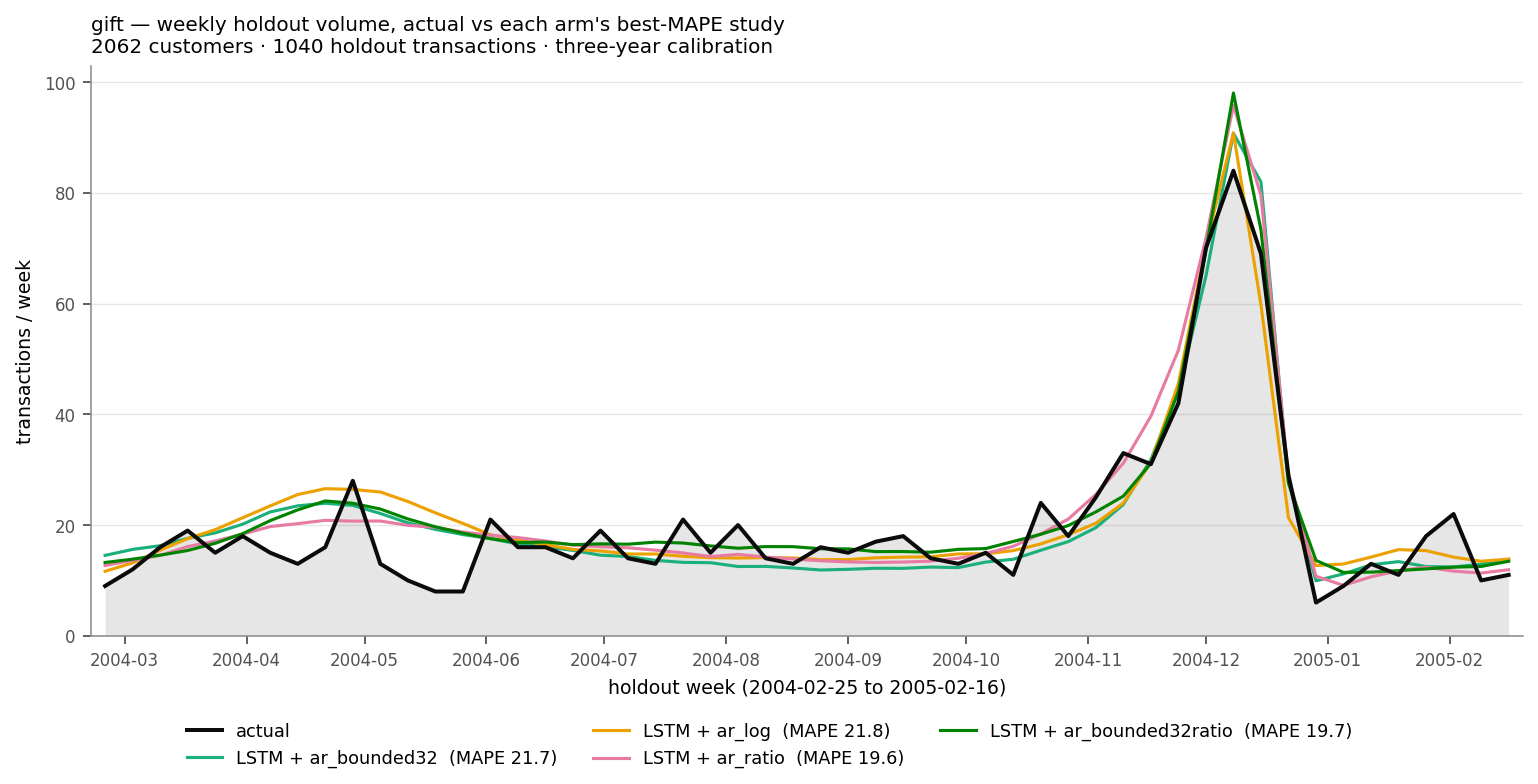

Values plotted in this chart, from the file beside it:
week_start, actual, LSTM + ar_bounded32, LSTM + ar_log, LSTM + ar_ratio, LSTM + ar_bounded32ratio
2004-02-25, 9.0, 14.52, 11.65, 12.7, 13.25
2004-03-03, 12.0, 15.6, 13.17, 13.62, 13.84
2004-03-10, 16.0, 16.27, 15.45, 14.53, 14.56
2004-03-17, 19.0, 17.6, 17.55, 16.11, 15.41
2004-03-24, 15.0, 18.59, 19.17, 17.12, 16.71
2004-03-31, 18.0, 20.16, 21.32, 18.36, 18.46
2004-04-07, 15.0, 22.36, 23.46, 19.73, 20.8
2004-04-14, 13.0, 23.47, 25.52, 20.26, 22.75
2004-04-21, 16.0, 23.94, 26.57, 20.86, 24.36
2004-04-28, 28.0, 23.55, 26.44, 20.71, 23.94
2004-05-05, 13.0, 22.09, 25.98, 20.73, 22.9
2004-05-12, 10.0, 20.41, 24.26, 19.95, 21.11
2004-05-19, 8.0, 19.22, 22.21, 19.59, 19.68
2004-05-26, 8.0, 18.29, 20.31, 18.73, 18.55
2004-06-02, 21.0, 17.55, 18.25, 18.16, 17.55
2004-06-09, 16.0, 16.58, 17.26, 17.74, 16.84
2004-06-16, 16.0, 16.08, 16.46, 17.12, 16.93
2004-06-23, 14.0, 15.42, 15.6, 16.38, 16.46
2004-06-30, 19.0, 14.56, 15.33, 16.1, 16.6
2004-07-07, 14.0, 14.32, 14.78, 15.89, 16.54
2004-07-14, 13.0, 13.62, 14.77, 15.47, 16.92
2004-07-21, 21.0, 13.26, 14.37, 14.97, 16.75
2004-07-28, 15.0, 13.2, 14.11, 14.32, 16.23
2004-08-04, 20.0, 12.51, 14.05, 14.7, 15.82
2004-08-11, 14.0, 12.54, 14.13, 14.23, 16.11
2004-08-18, 13.0, 12.25, 14.06, 13.86, 16.1
2004-08-25, 16.0, 11.88, 13.75, 13.55, 15.72
2004-09-01, 15.0, 12, 13.77, 13.35, 15.7
2004-09-08, 17.0, 12.2, 14.08, 13.25, 15.21
2004-09-15, 18.0, 12.18, 14.21, 13.33, 15.22
2004-09-22, 14.0, 12.42, 14.27, 13.48, 15.1
2004-09-29, 13.0, 12.32, 14.79, 14, 15.61
2004-10-06, 15.0, 13.32, 14.81, 14.88, 15.76
2004-10-13, 11.0, 13.82, 15.38, 16.17, 17.04
2004-10-20, 24.0, 15.45, 16.59, 18.41, 18.34
2004-10-27, 18.0, 17.01, 18.27, 21.08, 19.91
2004-11-03, 25.0, 19.52, 20.32, 25.53, 22.37
2004-11-10, 33.0, 23.72, 23.98, 31.18, 25.22
2004-11-17, 31.0, 31.82, 31.31, 39.65, 31.15
2004-11-24, 42.0, 44.21, 45.56, 51.59, 44.12
2004-12-01, 70.0, 64.94, 70.55, 71.79, 69.63
2004-12-08, 84.0, 90.74, 90.85, 95.77, 98.03
2004-12-15, 69.0, 81.98, 59.76, 79.56, 73.33
2004-12-22, 29.0, 27.7, 21.34, 28.73, 27.58
2004-12-29, 6.0, 9.93, 12.68, 10.75, 13.62
2005-01-05, 9.0, 11.18, 12.97, 9.104, 11.45
2005-01-12, 13.0, 12.83, 14.22, 10.65, 11.5
2005-01-19, 11.0, 13.4, 15.57, 11.75, 11.78
2005-01-26, 18.0, 12.51, 15.38, 12.39, 12.09
2005-02-02, 22.0, 12.44, 14.21, 11.68, 12.4
2005-02-09, 10.0, 12.96, 13.47, 11.33, 12.52
2005-02-16, 11.0, 13.8, 13.86, 11.93, 13.45
